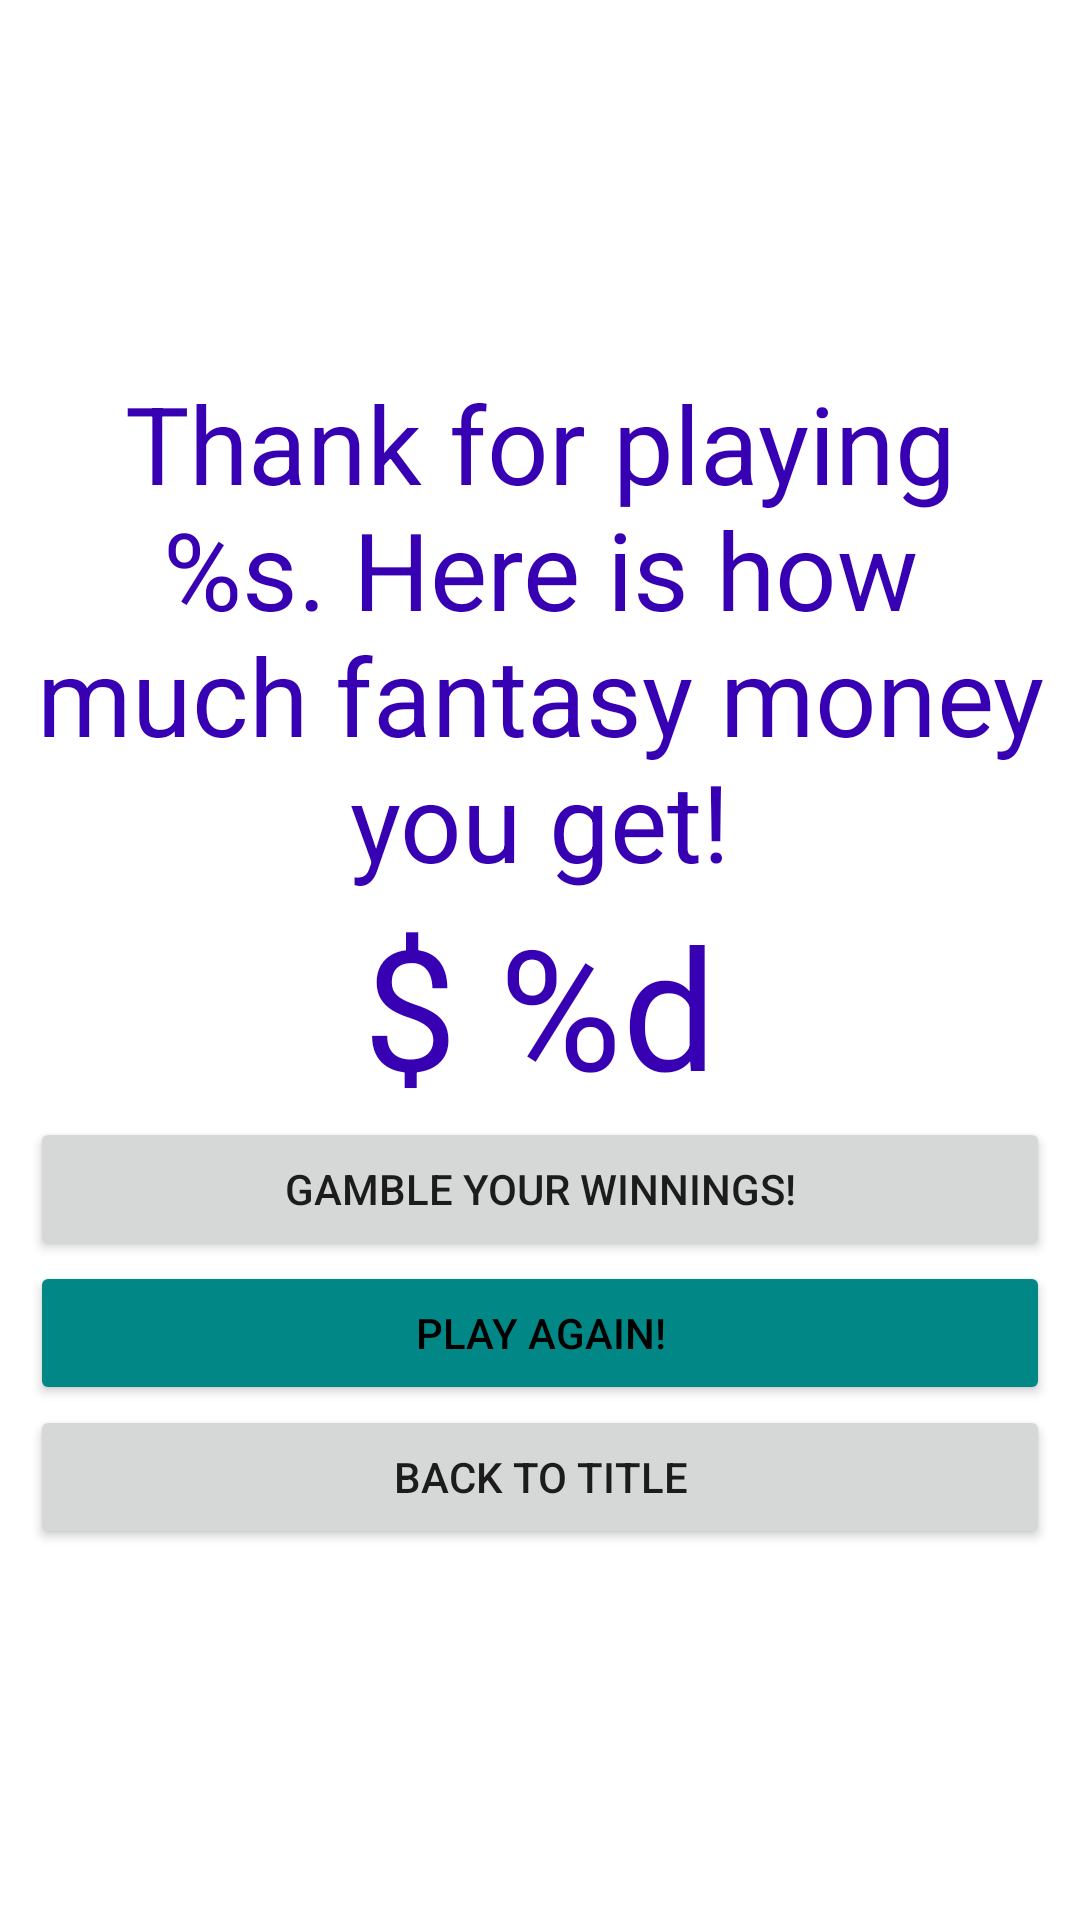

The Android layout XML behind this screen, and the referenced resources:
<!-- AndroidManifest.xml: application theme Theme.SlotMachineMadness -->
<!-- res/layout/fragment_score.xml -->
<?xml version="1.0" encoding="utf-8"?>
<layout xmlns:android="http://schemas.android.com/apk/res/android"
    xmlns:app="http://schemas.android.com/apk/res-auto"
    xmlns:tools="http://schemas.android.com/tools">

    <data>

    </data>

    <LinearLayout
        android:layout_width="match_parent"
        android:layout_height="match_parent"
        android:gravity="center_horizontal|center_vertical"
        android:orientation="vertical"
        android:padding="10dp"
        tools:context=".ScoreFragment">

        <ImageView
            android:id="@+id/score_fragment_image_view"
            android:layout_width="match_parent"
            android:layout_height="wrap_content"
            android:contentDescription="@string/title_fragment_icon_content_description"
            android:src="@drawable/ic_my_game_icon" />

        <TextView
            android:id="@+id/score_fragment_text_view_congratulations_message"
            android:layout_width="match_parent"
            android:layout_height="wrap_content"
            android:text="@string/score_fragment_text_view_congratulations"
            android:textAlignment="center"
            android:textColor="@color/purple_700"
            android:textSize="36sp" />

        <TextView
            android:id="@+id/score_fragment_text_view_total_winnings"
            android:layout_width="match_parent"
            android:layout_height="wrap_content"
            android:text="@string/placeholder_money"
            android:textAlignment="center"
            android:textColor="@color/purple_700"
            android:textSize="56sp" />

        <Button
            android:id="@+id/score_fragment_button_gamble"
            android:layout_width="match_parent"
            android:layout_height="wrap_content"
            android:text="@string/button_gamble_text" />

        <Button
            android:id="@+id/score_fragment_button_play_again"
            android:layout_width="match_parent"
            android:layout_height="wrap_content"
            android:backgroundTint="@color/teal_700"
            android:text="@string/button_play_again"
            android:textColor="#000000" />

        <Button
            android:id="@+id/score_fragment_button_back_to_title"
            android:layout_width="match_parent"
            android:layout_height="wrap_content"
            android:text="@string/score_fragment_button_title" />
    </LinearLayout>
</layout>
<!-- resources referenced by this layout -->
<resources>
  <string name="button_gamble_text">GAMBLE YOUR WINNINGS!</string>
  <string name="button_play_again">PLAY AGAIN!</string>
  <string name="placeholder_money">$ %d</string>
  <string name="score_fragment_button_title">BACK TO TITLE</string>
  <string name="score_fragment_text_view_congratulations">Thank for playing %s. Here is how much fantasy money you get!</string>
  <string name="title_fragment_icon_content_description">An image depicting the icon for this game.</string>
  <style name="Theme.SlotMachineMadness" parent="Theme.MaterialComponents.DayNight.DarkActionBar">
          
          <item name="colorPrimary">@color/purple_500</item>
          <item name="colorPrimaryVariant">@color/purple_700</item>
          <item name="colorOnPrimary">@color/white</item>
          
          <item name="colorSecondary">@color/teal_200</item>
          <item name="colorSecondaryVariant">@color/teal_700</item>
          <item name="colorOnSecondary">@color/black</item>
          
          <item name="android:statusBarColor" tools:targetApi="l">?attr/colorPrimaryVariant</item>
          
      </style>
  <!-- not gathered from this repository: default colours our renderer supplied (Android Studio template values) -->
  <color name="purple_500">#FF6200EE</color>
  <color name="purple_700">#FF3700B3</color>
  <color name="teal_200">#FF03DAC5</color>
  <color name="teal_700">#FF018786</color>
  <color name="black">#FF000000</color>
  <color name="white">#FFFFFFFF</color>
</resources>
